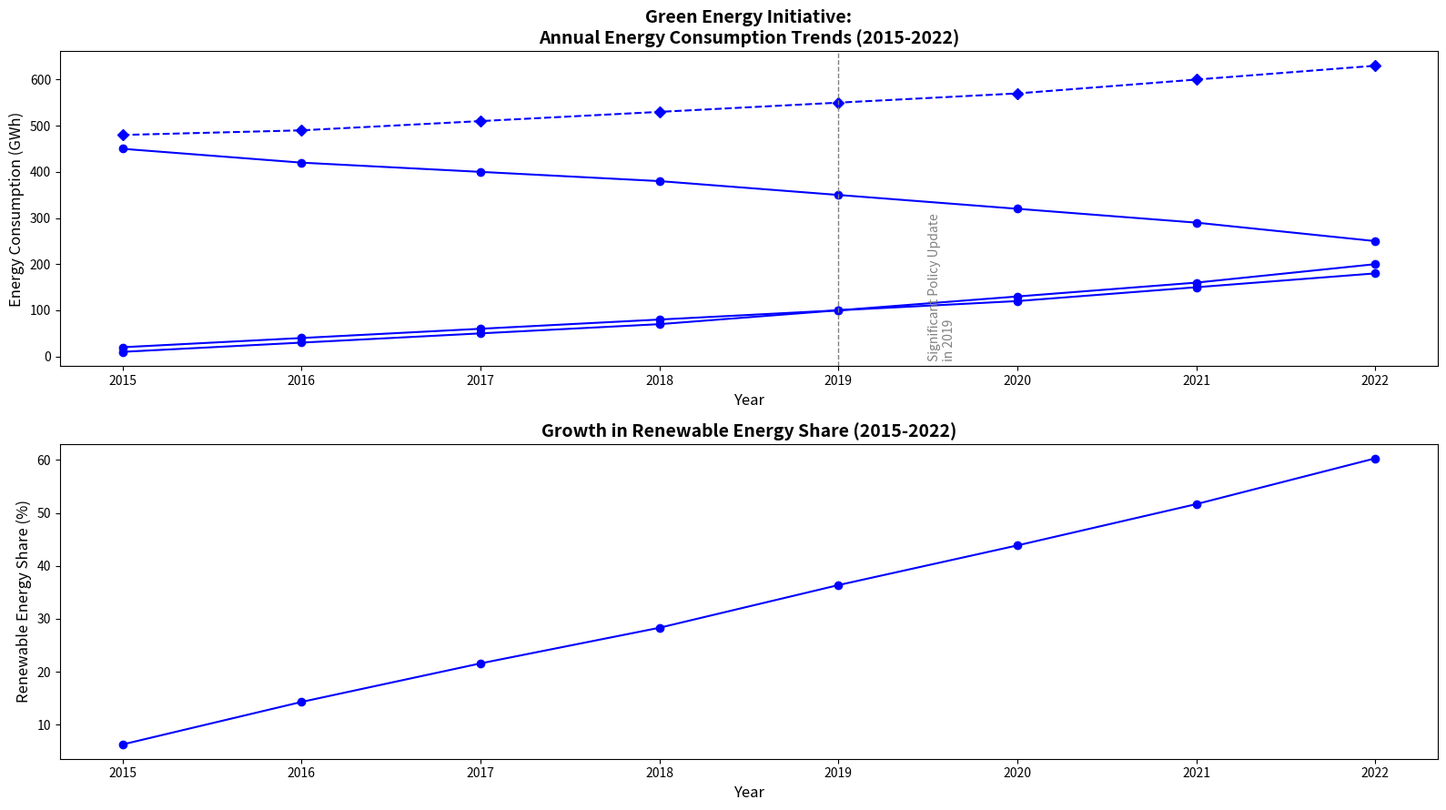

Python code for this plot:
import matplotlib.pyplot as plt
import numpy as np

years = np.arange(2015, 2023)
fossil_fuels = np.array([450, 420, 400, 380, 350, 320, 290, 250])
solar_energy = np.array([10, 30, 50, 70, 100, 130, 160, 200])
wind_energy = np.array([20, 40, 60, 80, 100, 120, 150, 180])
total_energy = fossil_fuels + solar_energy + wind_energy
share_renewable = (solar_energy + wind_energy) / total_energy * 100

plt.figure(figsize=(16, 9))

plt.subplot(2, 1, 1)
plt.plot(years, fossil_fuels, color='blue', marker='o', linestyle='-')
plt.plot(years, solar_energy, color='blue', marker='o', linestyle='-')
plt.plot(years, wind_energy, color='blue', marker='o', linestyle='-')
plt.plot(years, total_energy, color='blue', marker='D', linestyle='--')
plt.axvline(x=2019, color='gray', linestyle='--', linewidth=1)
plt.text(2019.5, 150, 'Significant Policy Update\nin 2019', rotation=90, verticalalignment='center', fontsize=10, color='gray')

plt.title('Green Energy Initiative:\nAnnual Energy Consumption Trends (2015-2022)', fontsize=14, fontweight='bold')
plt.xlabel('Year', fontsize=12)
plt.ylabel('Energy Consumption (GWh)', fontsize=12)

plt.subplot(2, 1, 2)
plt.plot(years, share_renewable, color='blue', marker='o', linestyle='-')
plt.title('Growth in Renewable Energy Share (2015-2022)', fontsize=14, fontweight='bold')
plt.xlabel('Year', fontsize=12)
plt.ylabel('Renewable Energy Share (%)', fontsize=12)

plt.tight_layout()
plt.show()
